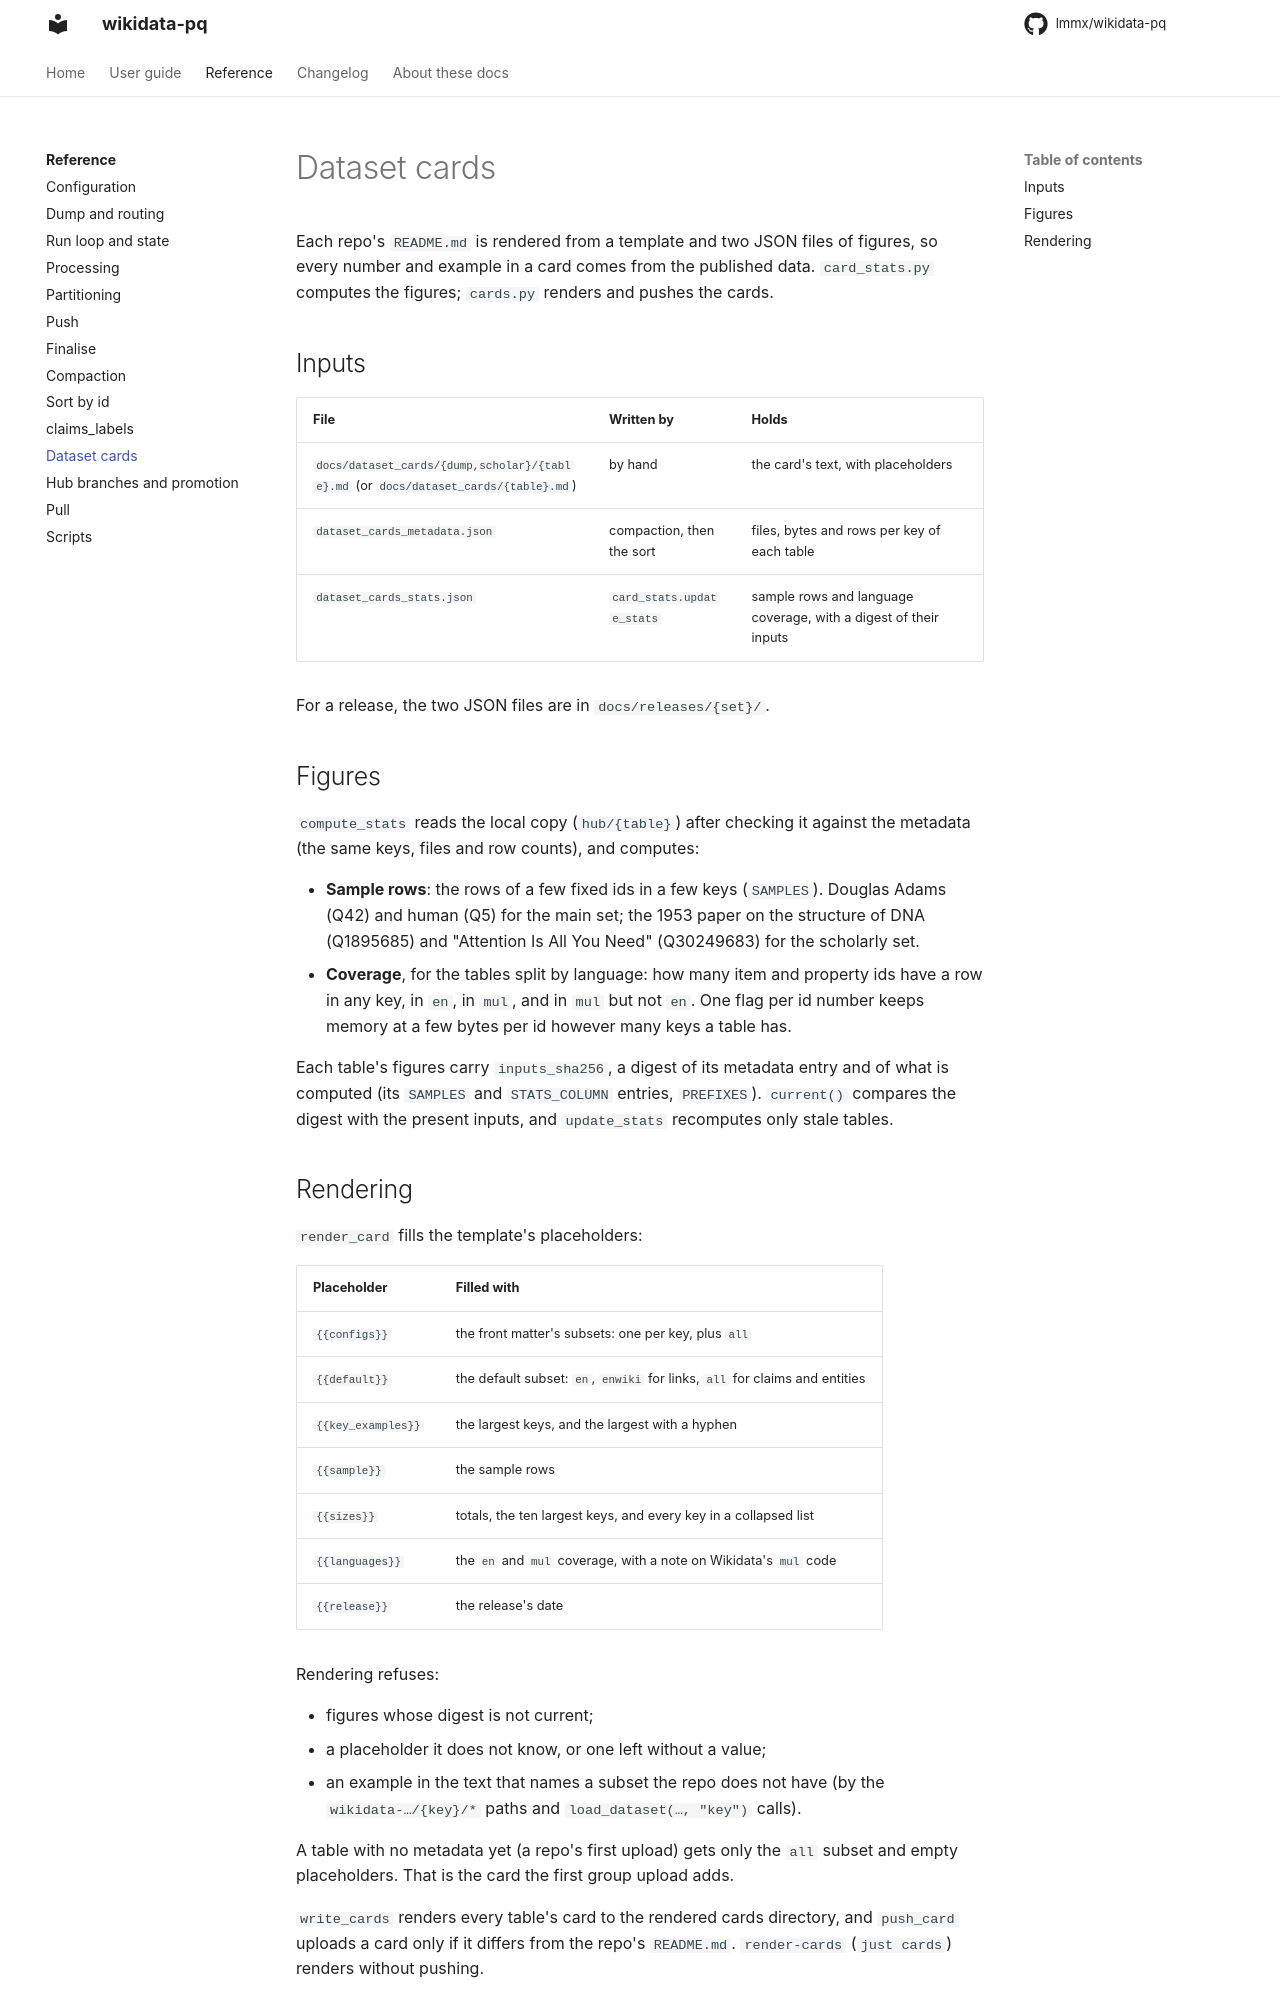

repository: lmmx/wikidata-pq · page: reference/cards/index.html · generator: mkdocs

# Dataset cards

Each repo's `README.md` is rendered from a template and two JSON files of figures, so every
number and example in a card comes from the published data. `card_stats.py` computes the
figures; `cards.py` renders and pushes the cards.

## Inputs

| File | Written by | Holds |
|---|---|---|
| `docs/dataset_cards/{dump,scholar}/{table}.md` (or `docs/dataset_cards/{table}.md`) | by hand | the card's text, with placeholders |
| `dataset_cards_metadata.json` | compaction, then the sort | files, bytes and rows per key of each table |
| `dataset_cards_stats.json` | `card_stats.update_stats` | sample rows and language coverage, with a digest of their inputs |

For a release, the two JSON files are in `docs/releases/{set}/`.

## Figures

`compute_stats` reads the local copy (`hub/{table}`) after checking it against the
metadata (the same keys, files and row counts), and computes:

- **Sample rows**: the rows of a few fixed ids in a few keys (`SAMPLES`). Douglas Adams
  (Q42) and human (Q5) for the main set; the 1953 paper on the structure of DNA
  (Q1895685) and "Attention Is All You Need" (Q30249683) for the scholarly set.
- **Coverage**, for the tables split by language: how many item and property ids have a
  row in any key, in `en`, in `mul`, and in `mul` but not `en`. One flag per id number
  keeps memory at a few bytes per id however many keys a table has.

Each table's figures carry `inputs_sha256`, a digest of its metadata entry and of what is
computed (its `SAMPLES` and `STATS_COLUMN` entries, `PREFIXES`). `current()` compares the
digest with the present inputs, and `update_stats` recomputes only stale tables.
